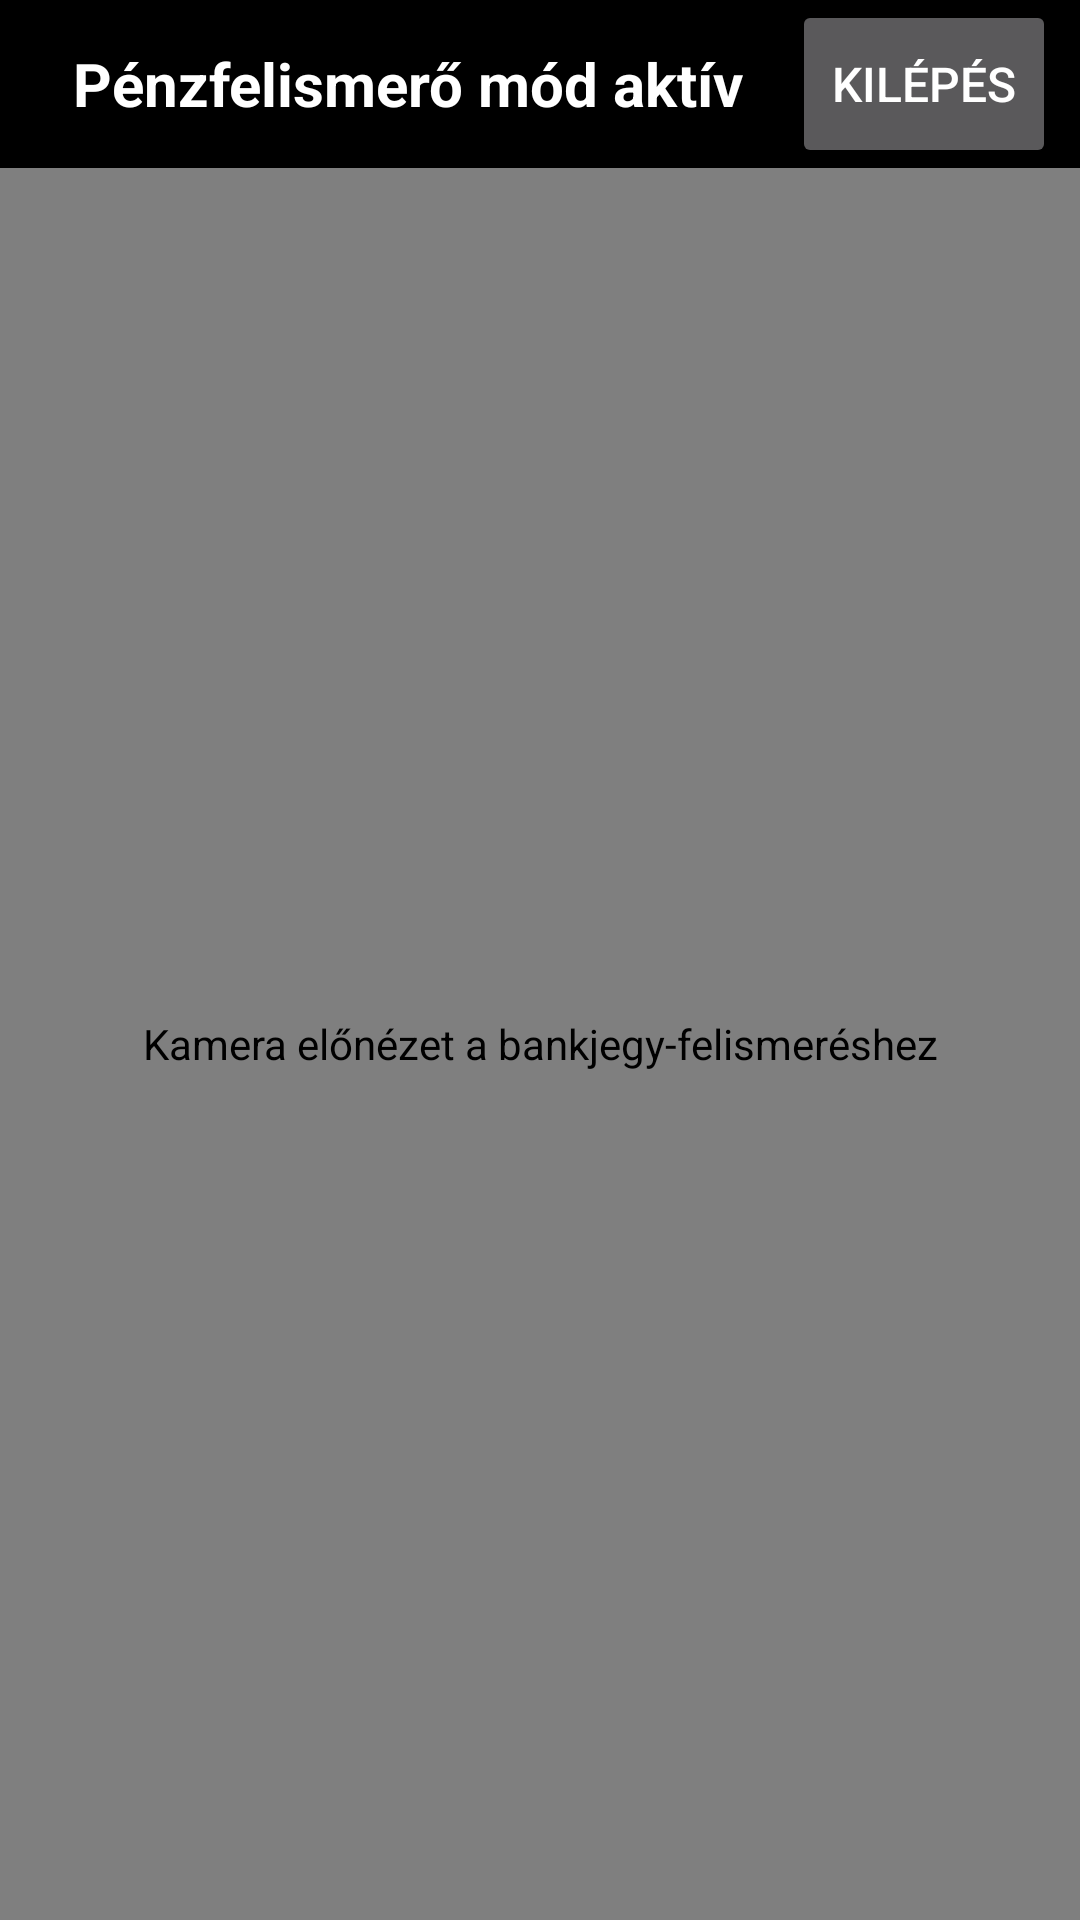

Layout XML and referenced resources for this Android screen:
<!-- AndroidManifest.xml: activity theme Theme.SuperDL -->
<!-- res/layout/activity_currency_recognizer.xml -->
<?xml version="1.0" encoding="utf-8"?>
<LinearLayout xmlns:android="http://schemas.android.com/apk/res/android"
    android:id="@+id/currencyRecognizerRoot"
    android:layout_width="match_parent"
    android:layout_height="match_parent"
    android:background="#000000"
    android:orientation="vertical">

    <LinearLayout
        android:layout_width="match_parent"
        android:layout_height="wrap_content"
        android:gravity="center_vertical"
        android:orientation="horizontal"
        android:paddingStart="8dp"
        android:paddingEnd="8dp">

        <TextView
            android:id="@+id/tvCurrencyStatus"
            android:layout_width="0dp"
            android:layout_height="wrap_content"
            android:layout_weight="1"
            android:accessibilityLiveRegion="assertive"
            android:gravity="center"
            android:minHeight="56dp"
            android:paddingStart="8dp"
            android:paddingEnd="8dp"
            android:text="@string/currency_status_active"
            android:textColor="#FFFFFF"
            android:textSize="20sp"
            android:textStyle="bold" />

        <Button
            android:id="@+id/btnCurrencyExit"
            android:layout_width="wrap_content"
            android:layout_height="wrap_content"
            android:contentDescription="@string/currency_exit_desc"
            android:minHeight="56dp"
            android:text="@string/currency_exit_button"
            android:textSize="16sp" />
    </LinearLayout>

    <androidx.camera.view.PreviewView
        android:id="@+id/currencyPreview"
        android:layout_width="match_parent"
        android:layout_height="0dp"
        android:layout_weight="1"
        android:contentDescription="@string/currency_preview_desc"
        android:importantForAccessibility="no" />

</LinearLayout>
<!-- resources referenced by this layout -->
<resources>
  <string name="currency_exit_button">Kilépés</string>
  <string name="currency_exit_desc">Kilépés a pénzfelismerőből</string>
  <string name="currency_preview_desc">Kamera előnézet a bankjegy-felismeréshez</string>
  <string name="currency_status_active">Pénzfelismerő mód aktív</string>
  <style name="Theme.SuperDL" parent="Theme.AppCompat.NoActionBar">
          <item name="android:windowBackground">#000000</item>
          <item name="android:statusBarColor">#000000</item>
          <item name="android:navigationBarColor">#000000</item>
          <item name="android:windowFullscreen">true</item>
      </style>
</resources>
